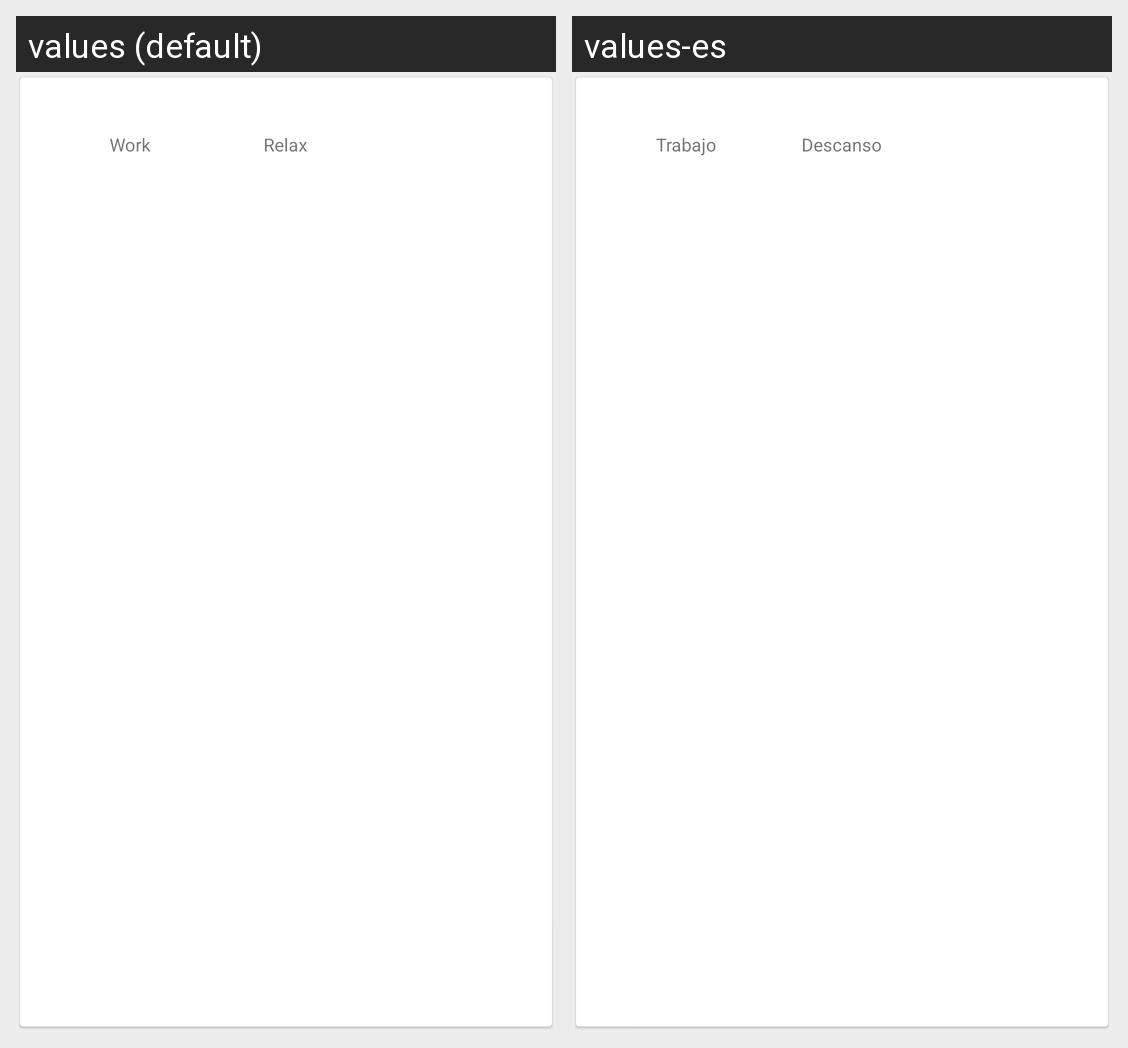

The same Android screen rendered under two of its app's locales, left to right. List the strings drawn on it with the default value and each locale's translation.
Android screen res/layout/proyectos_pomodoros_card_view.xml rendered under 2 locales, left to right: values (default), values-es. Device: Nexus 5 (rendered at 1080×1920; each locale shown at half size, 540×960, under a caption strip naming it); theme AppTheme.
Strings drawn on this screen, with the default value and each locale's value (text and hints the layout hard-codes, and strings that could not be matched under every locale, appear in the picture but are not listed):

work2
  values: Work
  values-es: Trabajo

descansar2
  values: Relax
  values-es: Descanso
